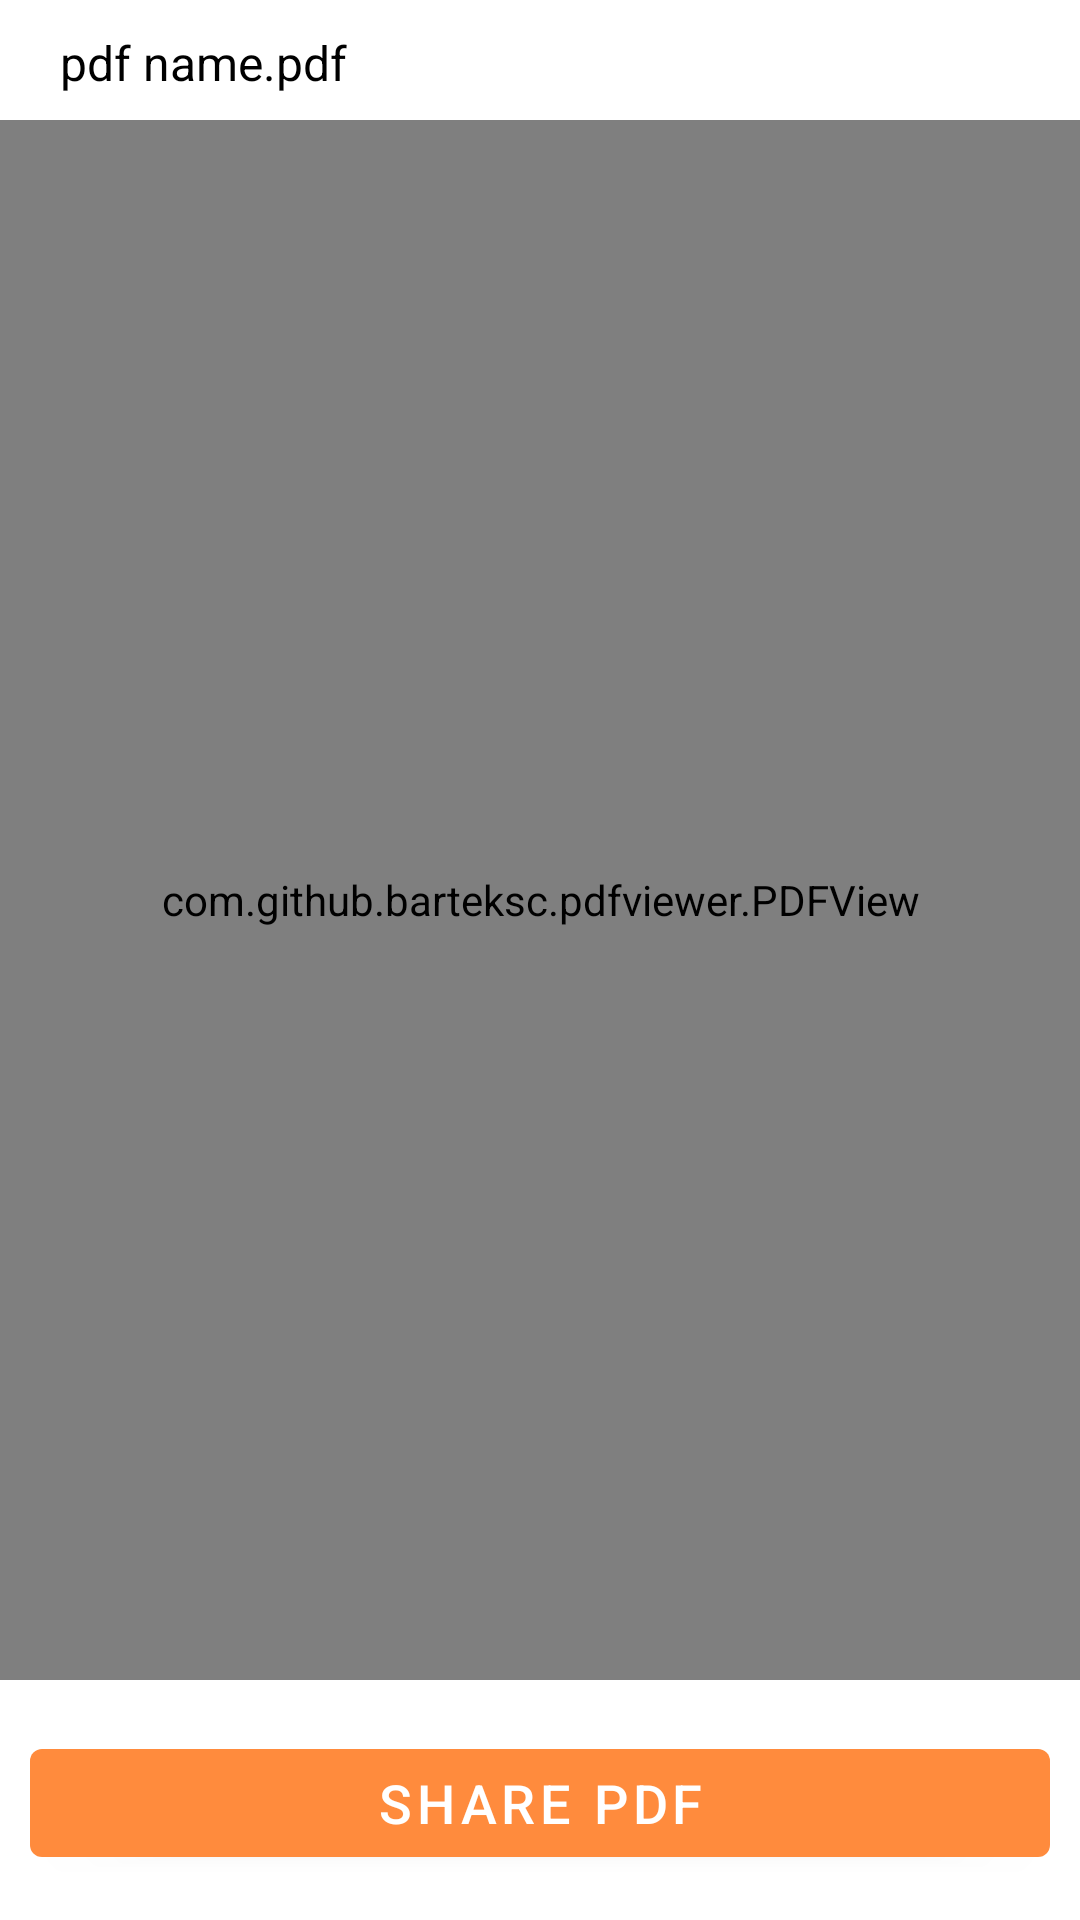

Write the Android layout XML for this screen, with the resource values it uses.
<!-- AndroidManifest.xml: application theme Theme.Yatra_Receipt -->
<!-- res/layout/activity_view_pdf.xml -->
<?xml version="1.0" encoding="utf-8"?>
<RelativeLayout xmlns:android="http://schemas.android.com/apk/res/android"
    xmlns:app="http://schemas.android.com/apk/res-auto"
    xmlns:tools="http://schemas.android.com/tools"
    android:layout_width="match_parent"
    android:layout_height="match_parent"
    tools:context=".ViewPdf">

    <TextView
        android:id="@+id/pdfName"
        android:layout_width="wrap_content"
        android:layout_height="wrap_content"
        android:layout_alignParentTop="true"
        android:layout_marginTop="10dp"
        android:layout_marginStart="20dp"
        android:text="pdf name.pdf"
        android:textColor="@color/black"
        android:textSize="16sp" />

    <com.github.barteksc.pdfviewer.PDFView
        android:id="@+id/viewPdf"
        android:layout_width="match_parent"
        android:layout_height="match_parent"
        android:layout_alignParentBottom="true"
        android:layout_marginTop="40dp"
        android:layout_marginBottom="80dp" />

    <com.google.android.material.button.MaterialButton
        android:id="@+id/sharePdfBtn"
        android:layout_width="match_parent"
        android:layout_height="wrap_content"
        android:layout_alignParentBottom="true"
        android:layout_marginStart="10dp"
        android:layout_marginTop="10dp"
        android:layout_marginEnd="10dp"
        android:layout_marginBottom="15dp"
        android:textSize="18sp"
        android:text="Share PDF" />

</RelativeLayout>
<!-- resources referenced by this layout -->
<resources>
  <style name="Theme.Yatra_Receipt" parent="Theme.MaterialComponents.DayNight.DarkActionBar">
          
          <item name="colorPrimary">#ff8b3d</item>
          <item name="colorPrimaryVariant">#ff8b3d</item>
          <item name="colorOnPrimary">@color/white</item>
          
          <item name="colorSecondary">@color/teal_200</item>
          <item name="colorSecondaryVariant">@color/teal_700</item>
          <item name="colorOnSecondary">@color/black</item>
          
          <item name="android:statusBarColor" tools:targetApi="l">?attr/colorPrimaryVariant</item>
          
      </style>
  <!-- not gathered from this repository: default colours our renderer supplied (Android Studio template values) -->
  <color name="teal_200">#FF03DAC5</color>
  <color name="teal_700">#FF018786</color>
  <color name="black">#FF000000</color>
  <color name="white">#FFFFFFFF</color>
</resources>
